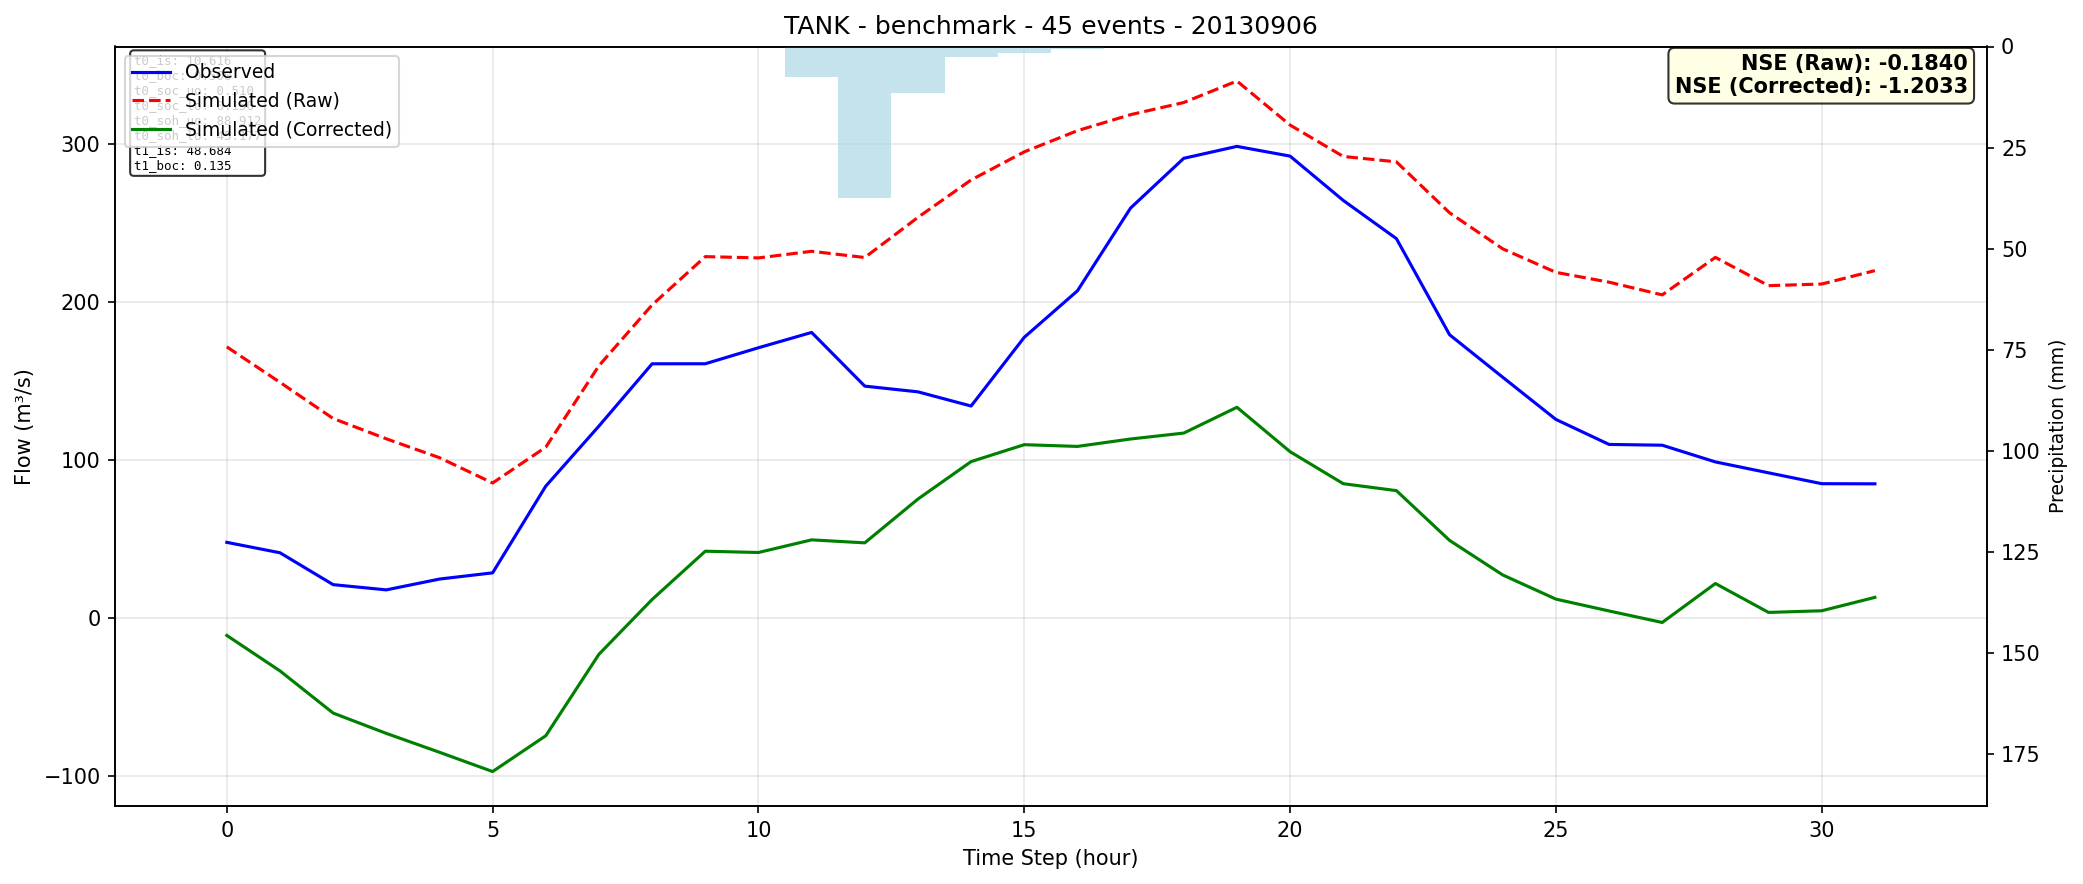

The table this chart was drawn from, first rows:
time, observed, simulated_raw, simulated_corrected
0, 47.91, 171.5, -10.93
1, 41.33, 149.1, -33.35
2, 21.17, 126.2, -60.01
3, 17.87, 113.4, -72.85
4, 24.7, 101.4, -84.78
5, 28.64, 85.44, -96.98
6, 83.45, 108.1, -74.33
7, 121.4, 159.6, -22.82
8, 160.8, 198, 11.79
9, 160.8, 228.5, 42.31
10, 170.9, 227.7, 41.5
11, 180.6, 231.9, 49.48
12, 146.7, 228, 47.59
13, 143, 253.3, 75.27
14, 134.1, 277, 98.96
15, 177.5, 294.7, 109.6
16, 206.9, 308.1, 108.5
17, 259.2, 318.3, 113.2
18, 290.7, 325.9, 117
19, 298.2, 339.5, 133.3
20, 292.1, 311.7, 105.2
21, 264.1, 291.8, 84.99
22, 239.9, 288.4, 80.6
23, 179.2, 256.2, 49.14
24, 152.3, 233.4, 27.3
25, 125.6, 218.6, 12.03
26, 109.8, 212.4, 4.544
27, 109.3, 204.3, -2.735
28, 98.75, 228, 21.88
29, 91.85, 210.2, 3.619
30, 84.98, 211.2, 4.656
31, 84.9, 219.7, 13.12
